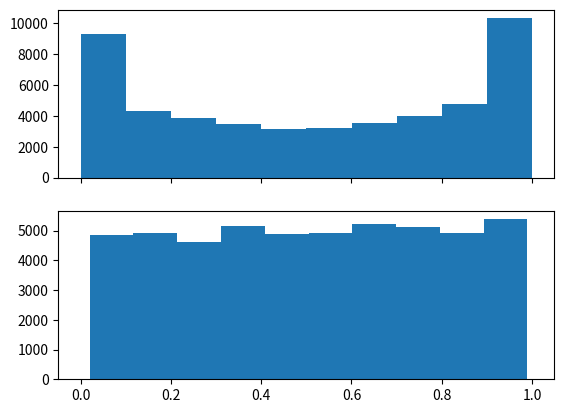

Reproduce this figure in Python.
#!/usr/bin/env python3

import matplotlib.pyplot as plt
from math import acos, pi

def logistic(mu, x): return mu*float(x)*(1.0-float(x))

mu = 3.999
seed = 0.75
N = 50000

x = seed
X = list()
for i in range(N):
    X.append(x)
    x = logistic(mu, x)

Y = [(1.0/pi)*acos(1.0-2.0*x) for x in X]

f, arr = plt.subplots(2,  sharex=True)
arr[0].hist(X)
arr[1].hist(Y)
plt.show()
